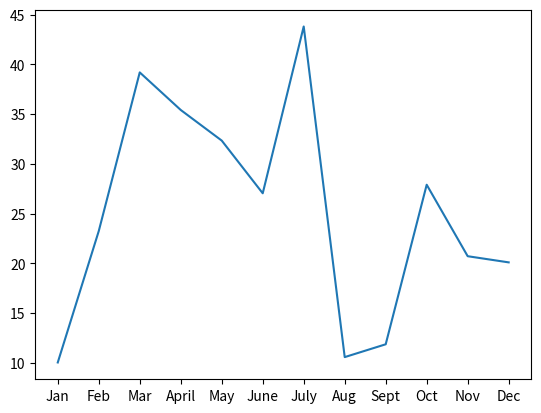
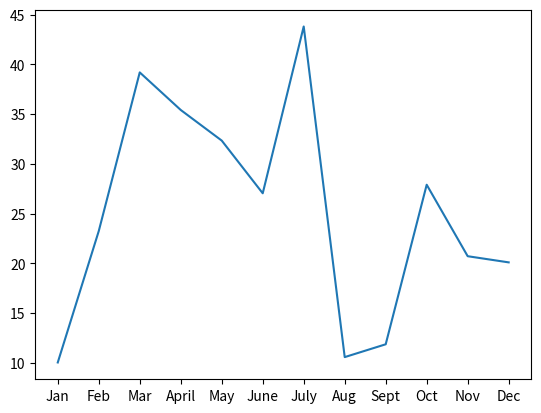

Python code for these plots, in order:
# 5.1.3 Display plots inline within the Jupyter Notebook directly below the code cell that produced it
%matplotlib inline

# Import matplotlib dependency as "plt"
import matplotlib.pyplot as plt

# Set the x-axis to a list of strings for each month.
x_axis = ["Jan", "Feb", "Mar", "April", "May", "June", "July", "Aug", "Sept", "Oct", "Nov", "Dec"]

# Set the y-axis to a list of floats as the total fare in US dollars accumulated for each month.
y_axis = [10.02, 23.24, 39.20, 35.42, 32.34, 27.04, 43.82, 10.56, 11.85, 27.90, 20.71, 20.09]

# Create the plot
plt.plot(x_axis, y_axis)

# Create the plot with ax.plt() method - object-oriented programming
fig, ax = plt.subplots()
ax.plot(x_axis, y_axis)



